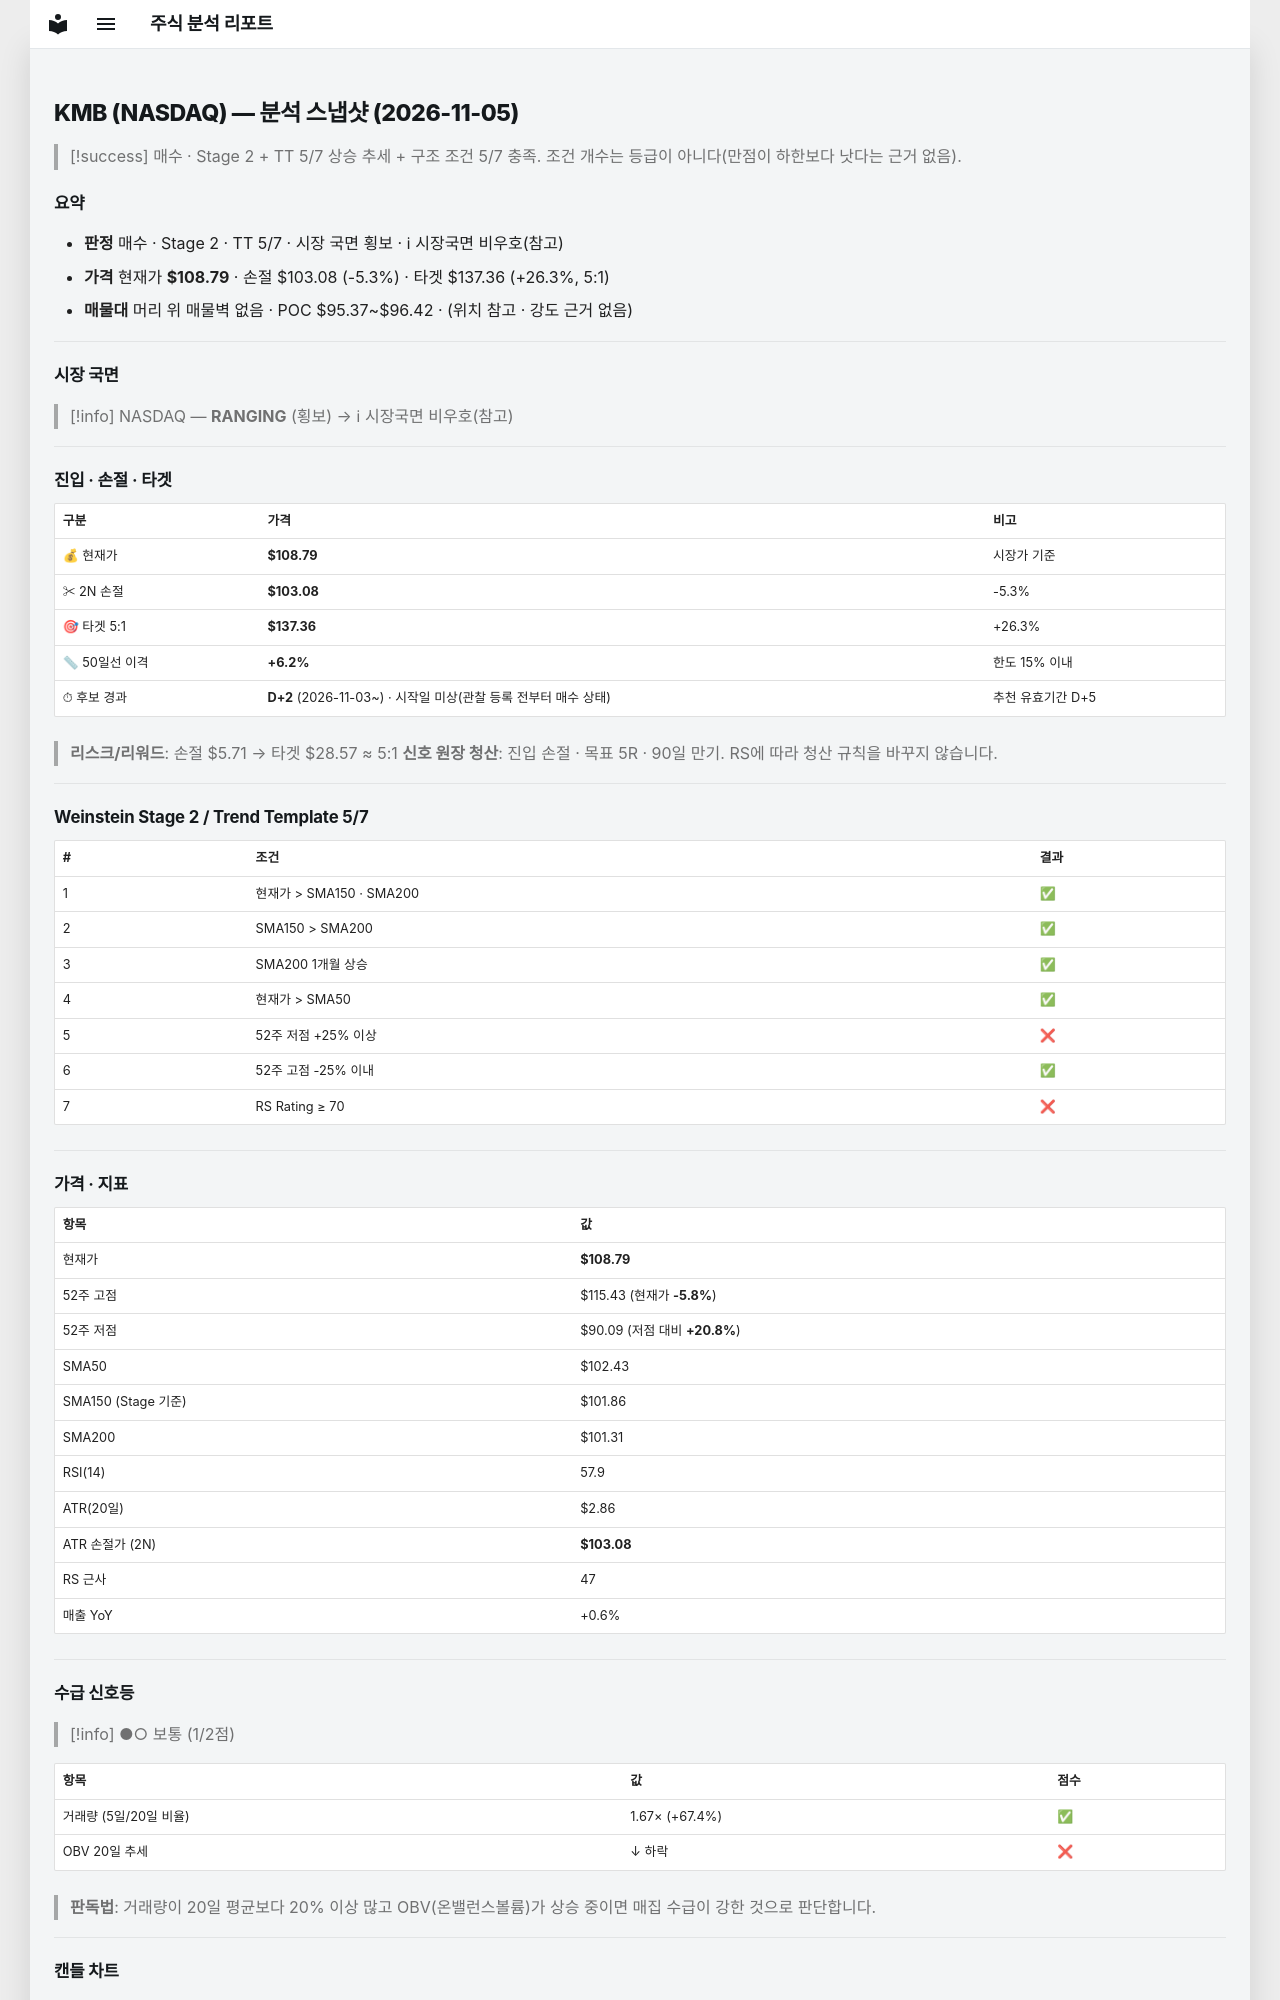

repository: soloandco/stock-reports · page: snapshots/KMB-2026-11-05/index.html · generator: mkdocs

---
type: analysis-snapshot
title: KMB 분석 스냅샷
ticker: KMB
market: NASDAQ
created: 2026-11-05
updated: 2026-11-05
bar-date: 2026-11-04
verdict: 매수관찰
real-rr: 1.16
sma50-gap-pct: 6.2
candidate-days: 2
candidate-since: 2026-11-03
candidate-start-unknown: true
weekly-position: 저항대아래
weekly-overhead-price: 115.43
weekly-overhead-pct: 6.1
stage: 2
trend-template-score: 5
tt-max: 7
ma-set: sma-50-150-200
price: 108.79000091552734
stop-price: 103.0763575143679
market-regime: RANGING
supply-demand-score: 1/2
supply-demand-label: 보통
status: tracking
tags:
  - stock-agent
  - watchlist
  - KMB
  - analysis
related:
  - "[[analysis-template]]"
---

# KMB (NASDAQ) — 분석 스냅샷 (2026-11-05)

> [!success] 매수 · Stage 2 + TT 5/7
> 상승 추세 + 구조 조건 5/7 충족. 조건 개수는 등급이 아니다(만점이 하한보다 낫다는 근거 없음).

## 요약

- **판정** 매수 · Stage 2 · TT 5/7 · 시장 국면 횡보 · ℹ 시장국면 비우호(참고)
- **가격** 현재가 **$108.79** · 손절 $103.08 (-5.3%) · 타겟 $137.36 (+26.3%, 5:1)
- **매물대** 머리 위 매물벽 없음 · POC $95.37~$96.42 · (위치 참고 · 강도 근거 없음)

---

## 시장 국면

> [!info] NASDAQ — **RANGING** (횡보) → ℹ 시장국면 비우호(참고)

---

## 진입 · 손절 · 타겟

| 구분 | 가격 | 비고 |
|------|------|------|
| 💰 현재가 | **$108.79** | 시장가 기준 |
| ✂ 2N 손절 | **$103.08** | -5.3% |
| 🎯 타겟 5:1 | **$137.36** | +26.3% |
| 📏 50일선 이격 | **+6.2%** | 한도 15% 이내 |
| ⏱ 후보 경과 | **D+2** (2026-11-03~) · 시작일 미상(관찰 등록 전부터 매수 상태) | 추천 유효기간 D+5 |

> **리스크/리워드**: 손절 $5.71 → 타겟 $28.57 ≈ 5:1
> **신호 원장 청산**: 진입 손절 · 목표 5R · 90일 만기. RS에 따라 청산 규칙을 바꾸지 않습니다.

---

## Weinstein Stage 2 / Trend Template 5/7

| # | 조건 | 결과 |
|---|------|------|
| 1 | 현재가 > SMA150 · SMA200 | ✅ |
| 2 | SMA150 > SMA200 | ✅ |
| 3 | SMA200 1개월 상승 | ✅ |
| 4 | 현재가 > SMA50 | ✅ |
| 5 | 52주 저점 +25% 이상 | ❌ |
| 6 | 52주 고점 -25% 이내 | ✅ |
| 7 | RS Rating ≥ 70 | ❌ |

---

## 가격 · 지표

| 항목 | 값 |
|------|---|
| 현재가 | **$108.79** |
| 52주 고점 | $115.43 (현재가 **-5.8%**) |
| 52주 저점 | $90.09 (저점 대비 **+20.8%**) |
| SMA50 | $102.43 |
| SMA150 (Stage 기준) | $101.86 |
| SMA200 | $101.31 |
| RSI(14) | 57.9 |
| ATR(20일) | $2.86 |
| ATR 손절가 (2N) | **$103.08** |
| RS 근사 | 47 |
| 매출 YoY | +0.6% |

---
## 수급 신호등

> [!info] ●○ 보통 (1/2점)

| 항목 | 값 | 점수 |
|------|------|------|
| 거래량 (5일/20일 비율) | 1.67× (+67.4%) | ✅ |
| OBV 20일 추세 | ↓ 하락 | ❌ |

> **판독법**: 거래량이 20일 평균보다 20% 이상 많고 OBV(온밸런스볼륨)가 상승 중이면 매집 수급이 강한 것으로 판단합니다.

---
